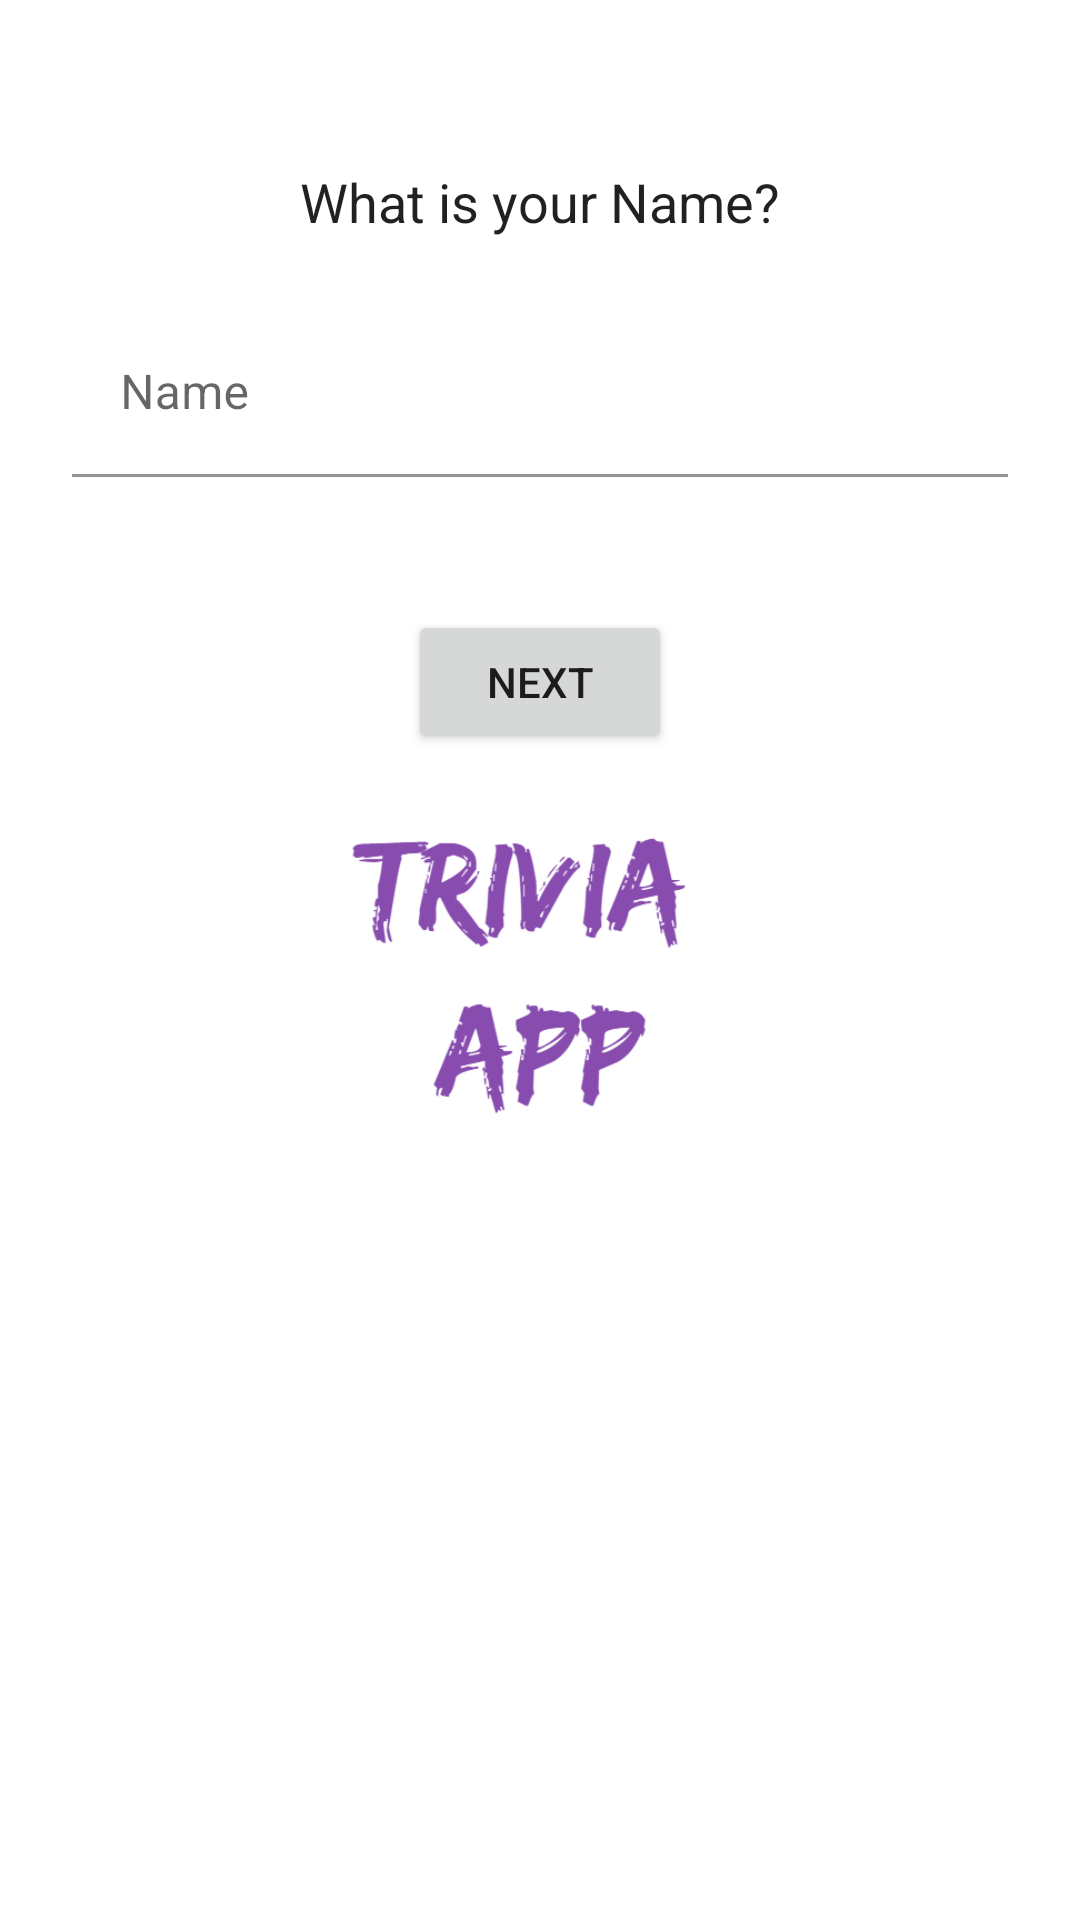

Write the Android layout XML for this screen, with the resource values it uses.
<!-- AndroidManifest.xml: application theme SplashScreenTheme -->
<!-- res/layout/fragment_name_info.xml -->
<?xml version="1.0" encoding="utf-8"?>
<androidx.constraintlayout.widget.ConstraintLayout xmlns:android="http://schemas.android.com/apk/res/android"
    android:layout_width="match_parent"
    android:layout_height="match_parent"
    xmlns:app="http://schemas.android.com/apk/res-auto"
    xmlns:tools="http://schemas.android.com/tools"
    tools:context=".ui.fragments.NameInfoFragment">

    <TextView
        android:id="@+id/text_name"
        android:layout_width="wrap_content"
        android:layout_height="wrap_content"
        android:text="@string/what_is_your_name"
        android:textSize="18sp"
        android:fontFamily="sans-serif"
        android:textColor="?android:attr/textColorPrimary"
        android:layout_marginTop="55dp"
        app:layout_constraintVertical_bias="0.0"
        app:layout_constraintVertical_chainStyle="packed"
        app:layout_constraintBottom_toTopOf="@+id/text_input_name_layout"
        app:layout_constraintStart_toStartOf="parent"
        app:layout_constraintEnd_toEndOf="parent"
        app:layout_constraintTop_toTopOf="parent" />

    <com.google.android.material.textfield.TextInputLayout
        android:id="@+id/text_input_name_layout"
        android:layout_width="match_parent"
        android:layout_height="wrap_content"
        android:layout_margin="16dp"
        android:padding="8dp"
        app:errorEnabled="true"
        app:layout_constraintStart_toStartOf="parent"
        app:layout_constraintEnd_toEndOf="parent"
        app:layout_constraintTop_toBottomOf="@+id/text_name"
        app:layout_constraintBottom_toTopOf="@+id/button_next" >

        <com.google.android.material.textfield.TextInputEditText
            android:id="@+id/edit_text_name"
            android:layout_width="match_parent"
            android:layout_height="wrap_content"
            android:hint="@string/name"
            android:inputType="textCapSentences"
            android:background="@color/backgroundColor"
            android:textColor="?android:attr/textColorPrimary" />

    </com.google.android.material.textfield.TextInputLayout>

    <Button
        android:id="@+id/button_next"
        android:layout_width="wrap_content"
        android:layout_height="wrap_content"
        android:text="@string/next"
        app:layout_constraintTop_toBottomOf="@+id/text_input_name_layout"
        app:layout_constraintBottom_toBottomOf="parent"
        app:layout_constraintEnd_toEndOf="parent"
        app:layout_constraintStart_toStartOf="parent" />

</androidx.constraintlayout.widget.ConstraintLayout>
<!-- resources referenced by this layout -->
<resources>
  <color name="backgroundColor">#FFFFFF</color>
  <string name="name">Name</string>
  <string name="next">NEXT</string>
  <string name="what_is_your_name">What is your Name?</string>
  <style name="SplashScreenTheme" parent="Theme.MaterialComponents.DayNight.NoActionBar">
          <item name="android:windowBackground">@drawable/splash_image</item>
          <item name="android:statusBarColor">@color/white</item>
      </style>
  <!-- drawable splash_image (drawable-v24) -->
  <?xml version="1.0" encoding="utf-8"?>
  <layer-list xmlns:android="http://schemas.android.com/apk/res/android">
  
      <item android:drawable="@color/backgroundColor" />
      <item android:drawable="@drawable/trivia" android:gravity="center" android:height="400dp" android:width="400dp" />
  
  </layer-list>
  <color name="white">#FFFFFFFF</color>
  <!-- drawable trivia: png bitmap (drawable, 50084 bytes) -->
</resources>
